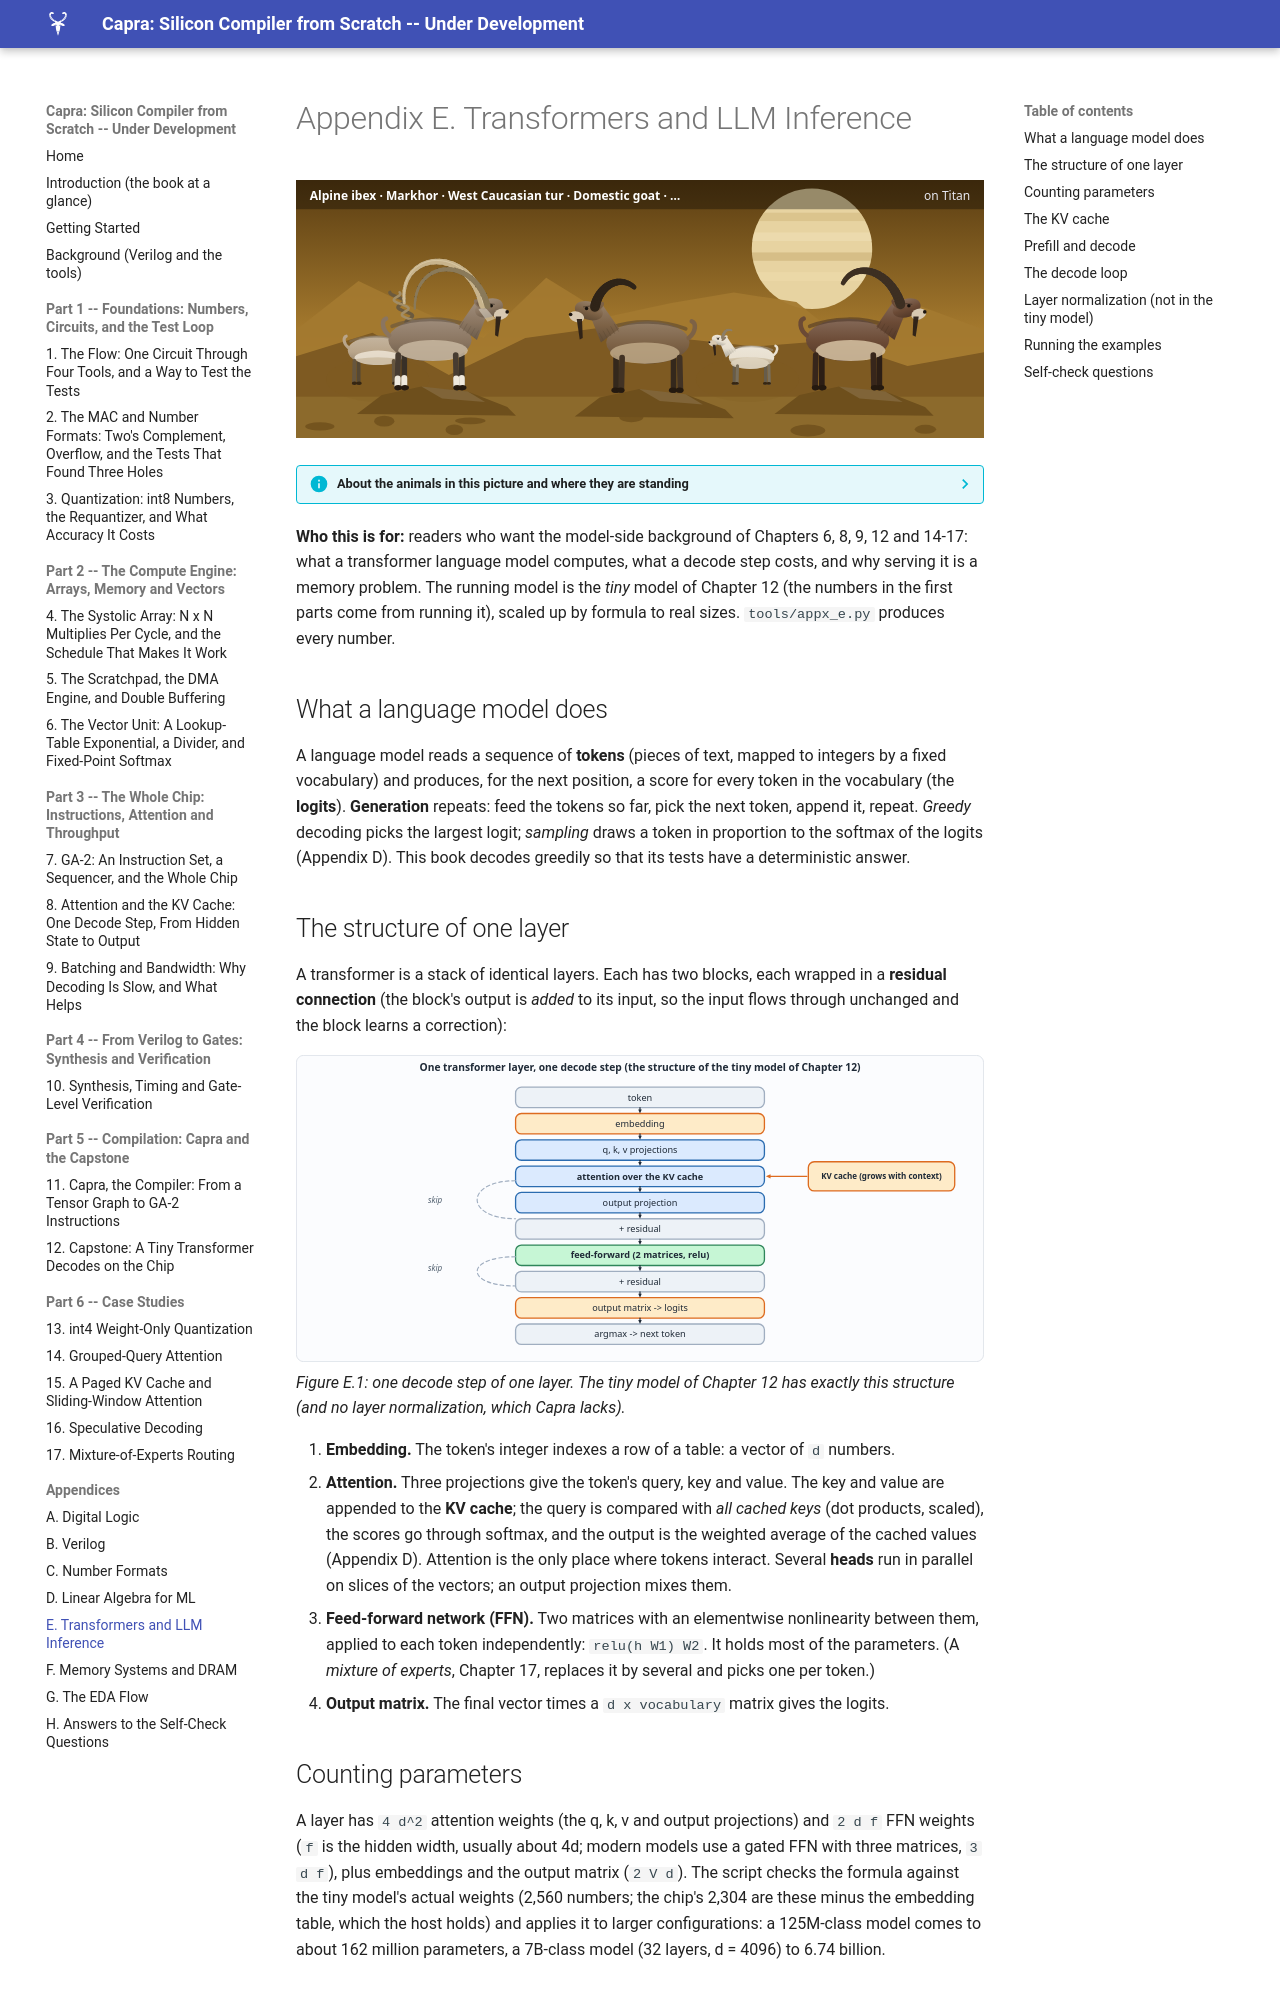

repository: MaximumBeings/silicon_compiler_from_scratch · page: appendix/e-transformers/index.html · generator: mkdocs

# Appendix E. Transformers and LLM Inference

![appx-e](../assets/art/appx-e.svg)

--8<-- "docs/assets/art/appx-e.md"


**Who this is for:** readers who want the model-side background of Chapters 6, 8, 9, 12 and 14-17: what a transformer language model computes, what a decode step costs, and why serving it is a memory problem. The running model is the *tiny* model of Chapter 12 (the numbers in the first parts come from running it), scaled up by formula to real sizes. `tools/appx_e.py` produces every number.

## What a language model does

A language model reads a sequence of **tokens** (pieces of text, mapped to integers by a fixed vocabulary) and produces, for the next position, a score for every token in the vocabulary (the **logits**). **Generation** repeats: feed the tokens so far, pick the next token, append it, repeat. *Greedy* decoding picks the largest logit; *sampling* draws a token in proportion to the softmax of the logits (Appendix D). This book decodes greedily so that its tests have a deterministic answer.
